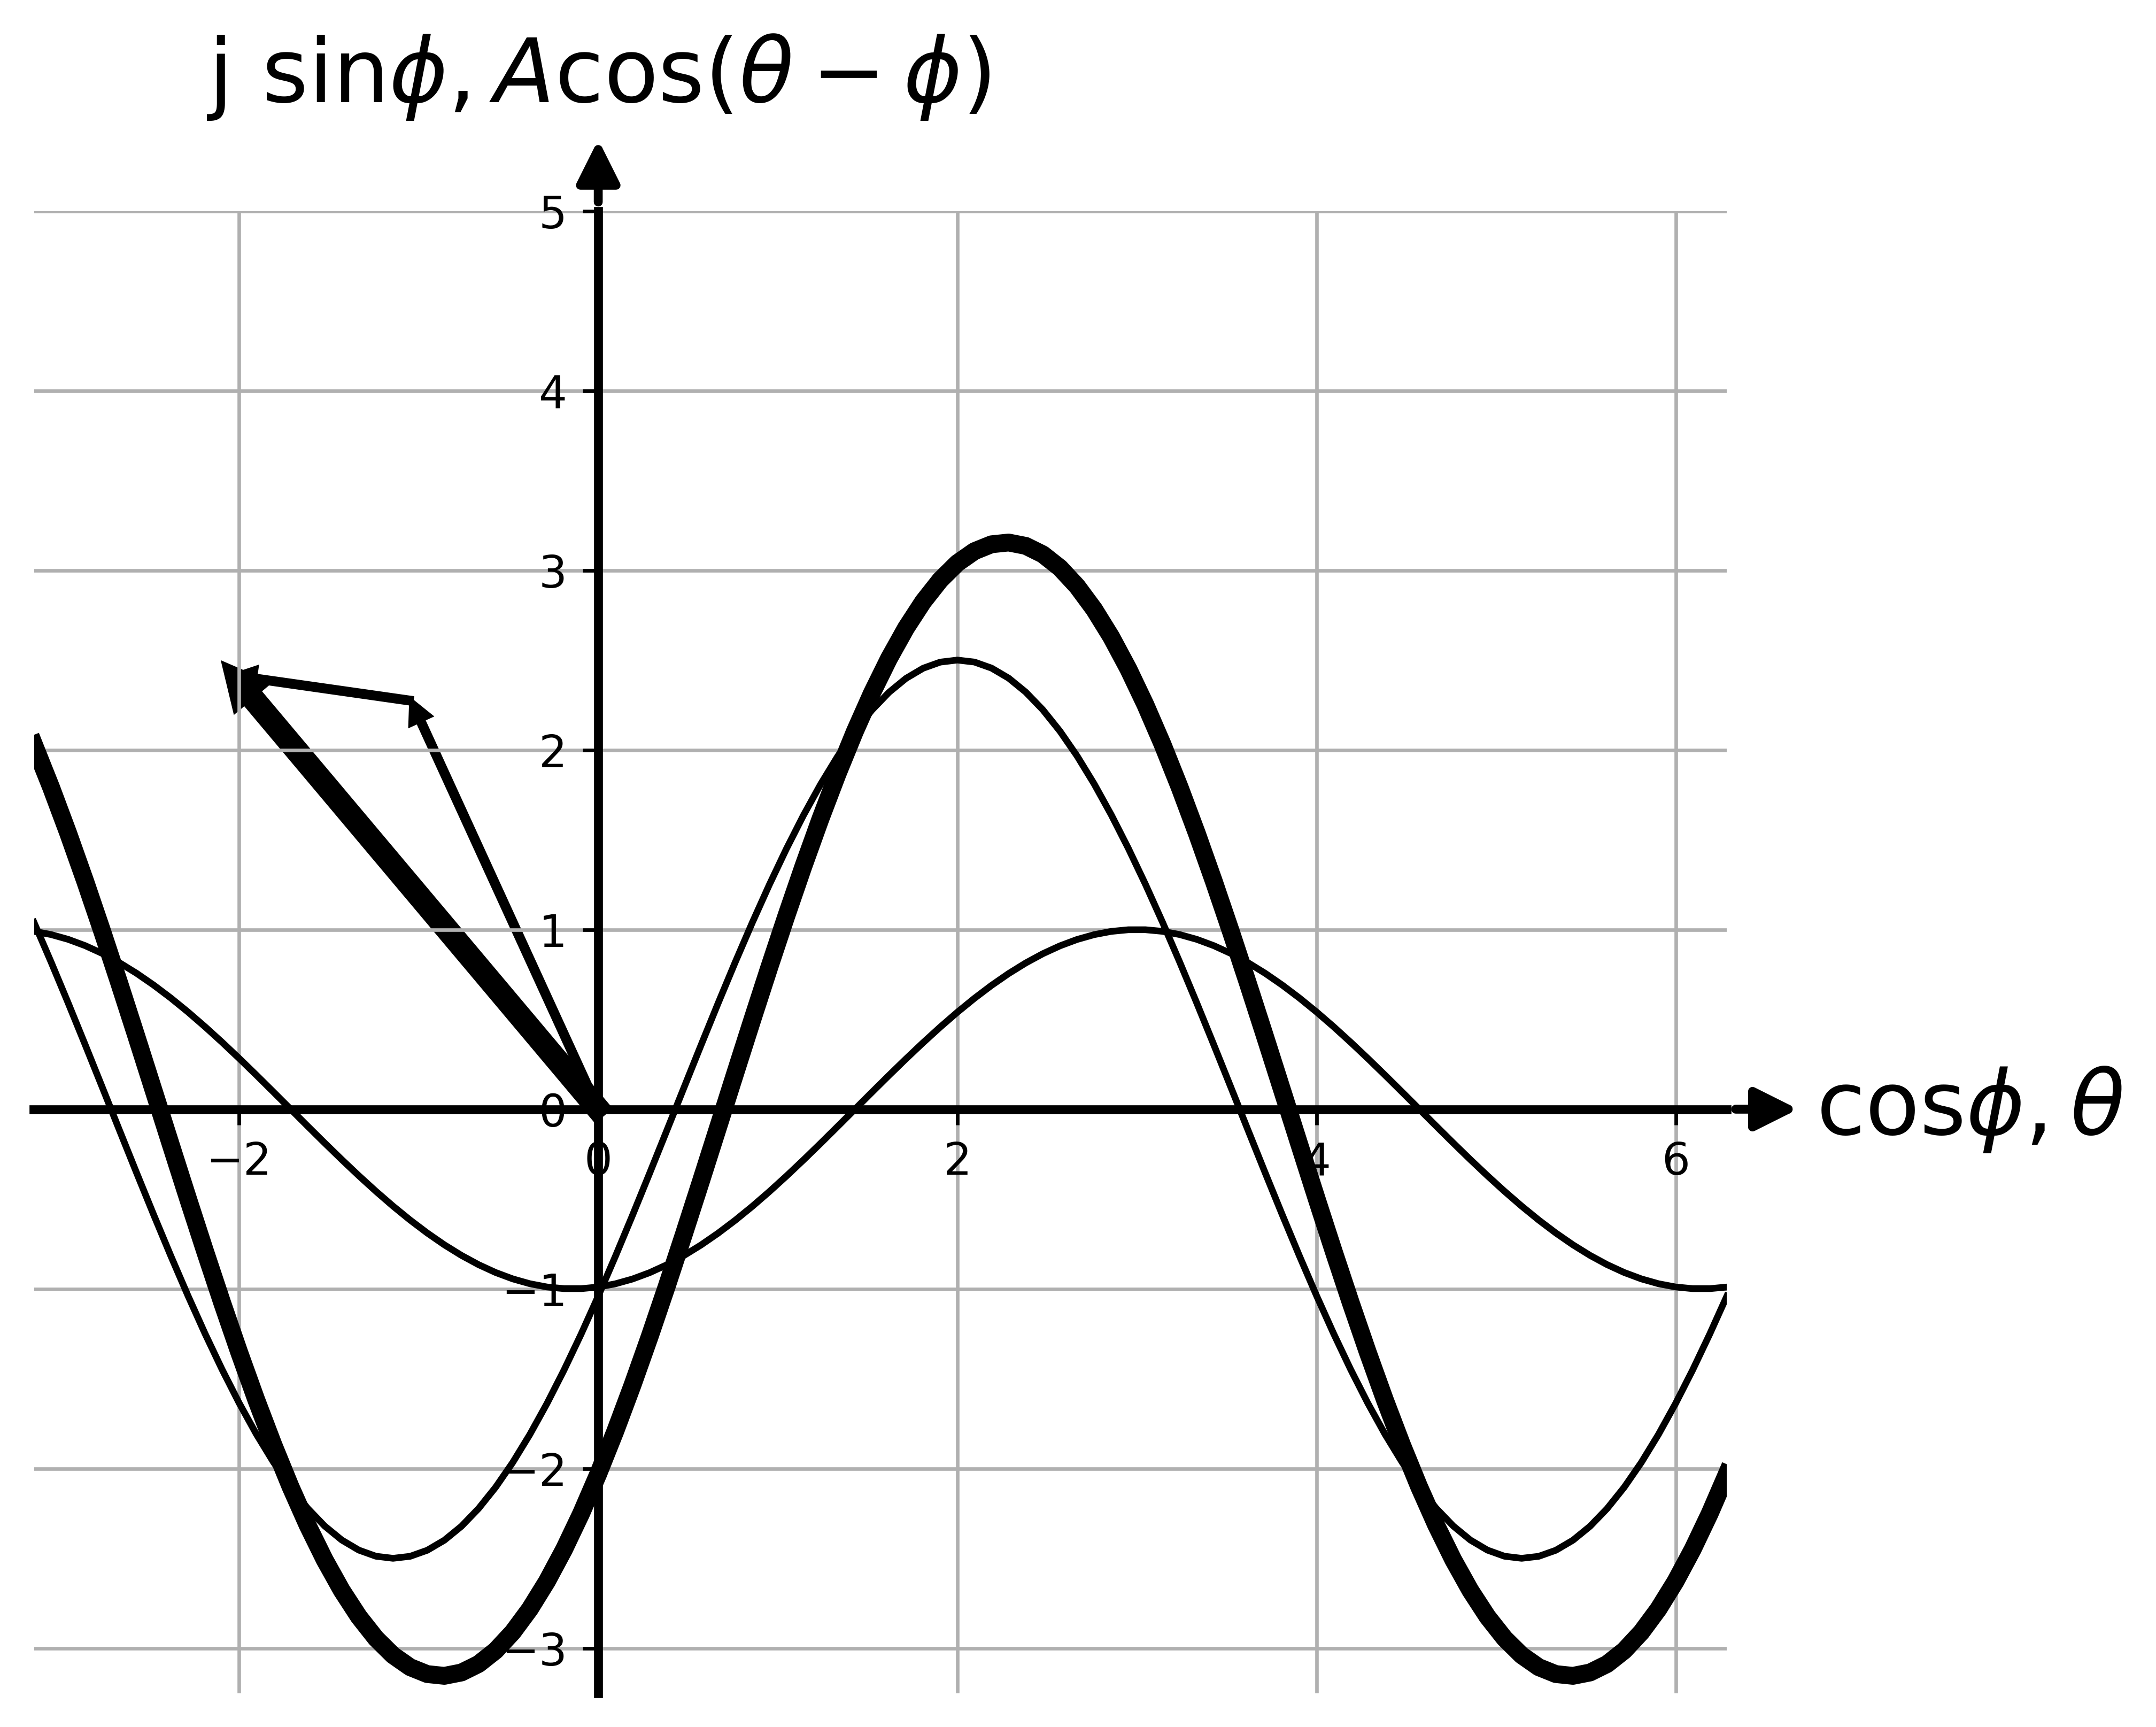

Here is the Python script that generated this plot:
import numpy as np
import matplotlib.pyplot as plt

fig = plt.figure(figsize=[8, 6])
ax = plt.gca()

#-- Set axis spines at 0
for spine in ['left', 'bottom']:
    ax.spines[spine].set_position('zero')
    ax.spines[spine].set_linewidth(2)
    
#-- Hide the other spines...
for spine in ['right', 'top']:
    ax.spines[spine].set_color('none')

#-- Decorate the spines
arrow_length = 20 # In points

#-- X-axis arrow
ax.annotate(r'$\cos\phi, \theta$', fontsize=20, xy=(1, 0), xycoords=('axes fraction', 'data'), 
            xytext=(arrow_length, 0), textcoords='offset points',
            ha='left', va='center',
            arrowprops=dict(arrowstyle='<|-', fc='black',lw=2))

#-- Y-axis arrow
ax.annotate(r'j $\sin\phi, A \cos(\theta-\phi)$', fontsize=20, xy=(0, 1), xycoords=('data', 'axes fraction'), 
            xytext=(0, arrow_length), textcoords='offset points',
            ha='center', va='bottom',
            arrowprops=dict(arrowstyle='<|-', fc='black',lw=2))

#-- Plot
theta = np.linspace(-np.pi, 2*np.pi, 100)
ax.axis([theta[0], theta[-1], -3.25, +5])

# # Turn off ticks
# ax.set_xticks([])
# ax.set_yticks([])

# # Turn off tick labels
# ax.set_xticklabels([])
# ax.set_yticklabels([])

ax.grid(True)
ax.set_aspect(1)

CosCoef = 0
SinCoef = 0

#xt = [+3, -4, -1, +5]
#yt = [+2, +1, +3, +1]

# Amp = [+3, +1, -3, +0.5, -2.5]
# Phi = [+2, +3, -1, -1, -0.5]

Amp = [+2.5, +1]
Phi = [+2.0, +3]

np.set_printoptions(precision=4)

for idx, val in enumerate(Amp):

#     if idx == 2: break
     
     print(idx, 'start:', CosCoef, SinCoef)

     ax.arrow(CosCoef, SinCoef,
              Amp[idx]*np.cos(Phi[idx]),
              Amp[idx]*np.sin(Phi[idx]),
              fc="k", ec="k", width=0.03,
              head_width=0.12, head_length=0.12,
              length_includes_head=True)

     ax.plot(theta, Amp[idx]*np.cos(theta-Phi[idx]),'k-')

     CosCoef = CosCoef+Amp[idx]*np.cos(Phi[idx])
     SinCoef = SinCoef+Amp[idx]*np.sin(Phi[idx])

     print(idx, 'End:', CosCoef, SinCoef)
     
ax.arrow(0, 0, CosCoef, SinCoef, fc="k", ec="k", ls="-", lw=4,
         width=0.03, head_width=0.12, head_length=0.12,
         length_includes_head=True)

AmpResultant = np.sqrt(np.square(CosCoef)+np.square(SinCoef))
PhiResultant = np.angle(np.complex(CosCoef,SinCoef))

print('Amp, Phi', AmpResultant, PhiResultant)

ax.plot(theta, AmpResultant*np.cos(theta-PhiResultant),'k-', linewidth=4)

     
#     print(i)

plt.savefig("plot.png", dpi=600, bbox_inches='tight')
plt.show()
